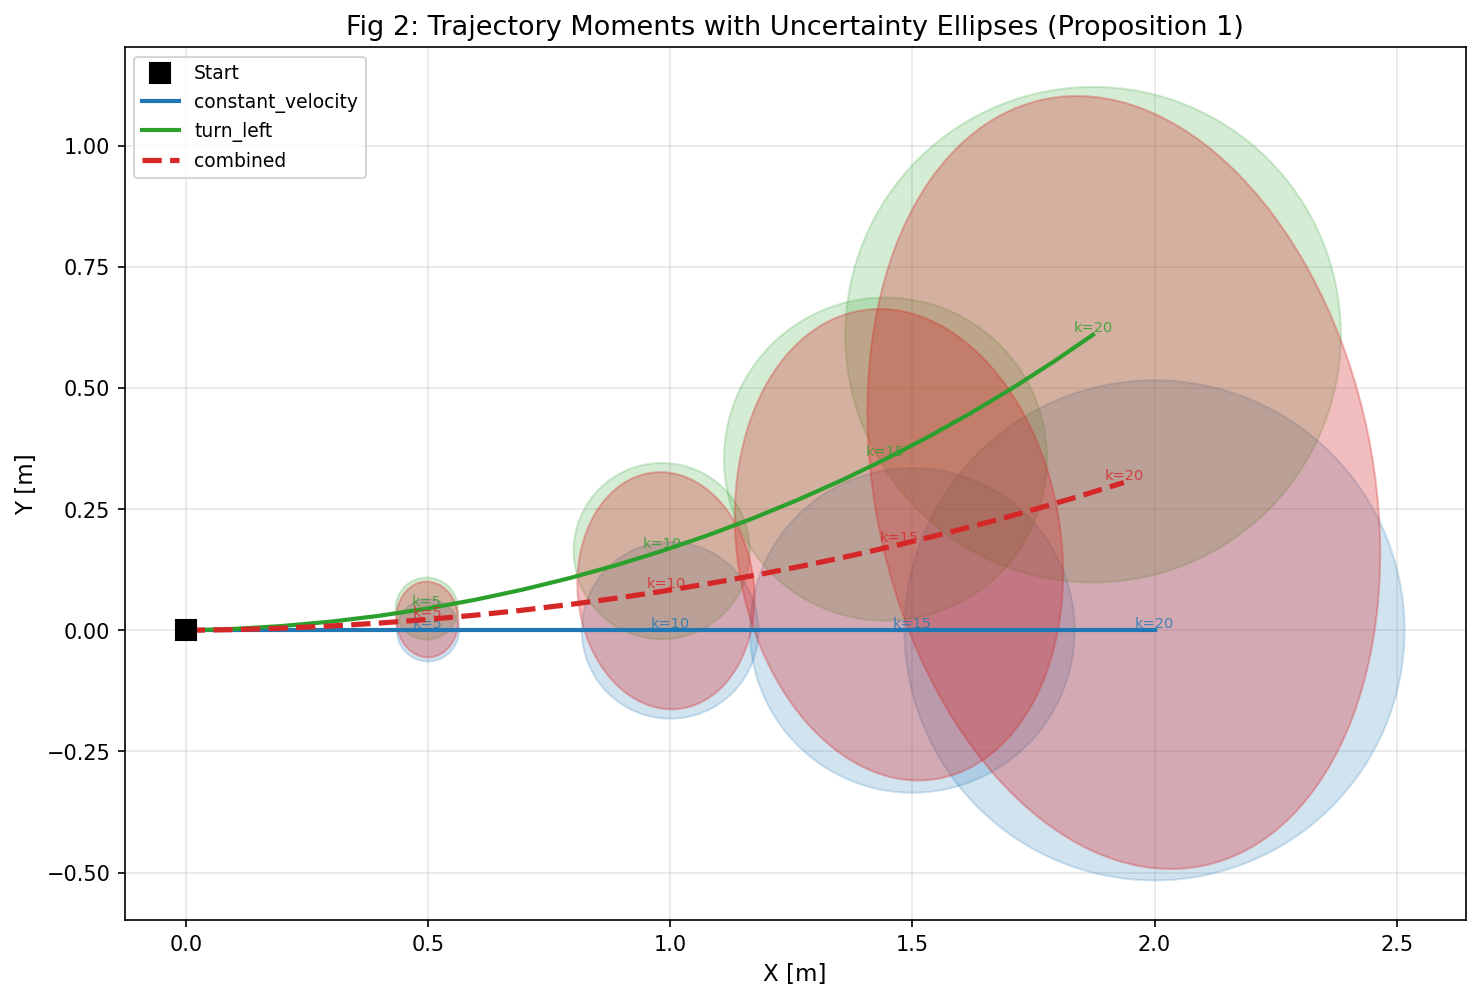

Source data for this figure (header and first rows):
mode, timestep, mean_x, mean_y, cov_xx, cov_xy, cov_yy
constant_velocity, 0, 0.000000, 0.000000, 0.000000, 0.000000, 0.000000
constant_velocity, 1, 0.1, 0.000000, 0.000006, 0.000000, 0.000006
constant_velocity, 2, 0.2, 0.000000, 0.000063, 0.000000, 0.000063
constant_velocity, 3, 0.3, 0.000000, 0.000219, 0.000000, 0.000219
constant_velocity, 4, 0.4, 0.000000, 0.000525, 0.000000, 0.000525
constant_velocity, 5, 0.5, 0.000000, 0.001031, 0.000000, 0.001031
constant_velocity, 6, 0.6, 0.000000, 0.001788, 0.000000, 0.001788
constant_velocity, 7, 0.7, 0.000000, 0.002844, 0.000000, 0.002844
constant_velocity, 8, 0.8, 0.000000, 0.004250, 0.000000, 0.004250
constant_velocity, 9, 0.9, 0.000000, 0.006056, 0.000000, 0.006056
constant_velocity, 10, 1, 0.000000, 0.008313, 0.000000, 0.008313
constant_velocity, 11, 1.1, 0.000000, 0.01107, 0.000000, 0.01107
constant_velocity, 12, 1.2, 0.000000, 0.01438, 0.000000, 0.01438
constant_velocity, 13, 1.3, 0.000000, 0.01828, 0.000000, 0.01828
constant_velocity, 14, 1.4, 0.000000, 0.02284, 0.000000, 0.02284
constant_velocity, 15, 1.5, 0.000000, 0.02809, 0.000000, 0.02809
constant_velocity, 16, 1.6, 0.000000, 0.0341, 0.000000, 0.0341
constant_velocity, 17, 1.7, 0.000000, 0.04091, 0.000000, 0.04091
constant_velocity, 18, 1.8, 0.000000, 0.04856, 0.000000, 0.04856
constant_velocity, 19, 1.9, 0.000000, 0.05712, 0.000000, 0.05712
constant_velocity, 20, 2, 0.000000, 0.06663, 0.000000, 0.06663
turn_left, 0, 0.000000, 0.000000, 0.000000, 0.000000, 0.000000
turn_left, 1, 0.09996, 0.003000, 0.000006, 0.000000, 0.000006
turn_left, 2, 0.1998, 0.008996, 0.000062, 0.000000, 0.000062
turn_left, 3, 0.2994, 0.01798, 0.000219, -0.000000, 0.000219
turn_left, 4, 0.3987, 0.02995, 0.000525, -0.000000, 0.000525
turn_left, 5, 0.4975, 0.0449, 0.001030, 0.000000, 0.001030
turn_left, 6, 0.5959, 0.0628, 0.001785, 0.000000, 0.001785
turn_left, 7, 0.6937, 0.08365, 0.002837, 0.000000, 0.002837
turn_left, 8, 0.7909, 0.1074, 0.004238, 0.000000, 0.004238
turn_left, 9, 0.8872, 0.1341, 0.006034, 0.000000, 0.006034
turn_left, 10, 0.9828, 0.1636, 0.008275, -0.000000, 0.008275
turn_left, 11, 1.077, 0.196, 0.01101, 0.000000, 0.01101
turn_left, 12, 1.171, 0.2313, 0.01428, 0.000000, 0.01428
turn_left, 13, 1.263, 0.2693, 0.01814, -0.000000, 0.01814
turn_left, 14, 1.355, 0.3101, 0.02264, 0.000000, 0.02264
turn_left, 15, 1.445, 0.3536, 0.02781, 0.000000, 0.02781
turn_left, 16, 1.533, 0.3997, 0.03371, 0.000000, 0.03371
turn_left, 17, 1.621, 0.4486, 0.04038, 0.000000, 0.04038
turn_left, 18, 1.707, 0.5, 0.04786, 0.000000, 0.04786
turn_left, 19, 1.791, 0.5539, 0.0562, 0.000000, 0.0562
turn_left, 20, 1.873, 0.6104, 0.06543, 0.000000, 0.06543
combined, 0, 0.000000, 0.000000, 0.000000, 0.000000, 0.000000
combined, 1, 0.09998, 0.001500, 0.000006, -0.000000, 0.000008
combined, 2, 0.1999, 0.004498, 0.000063, -0.000001, 0.000083
combined, 3, 0.2997, 0.008992, 0.000219, -0.000003, 0.000300
combined, 4, 0.3993, 0.01498, 0.000525, -0.000010, 0.000749
combined, 5, 0.4988, 0.02245, 0.001032, -0.000028, 0.001535
combined, 6, 0.598, 0.0314, 0.001790, -0.000064, 0.002772
combined, 7, 0.6969, 0.04182, 0.002850, -0.000131, 0.004590
combined, 8, 0.7954, 0.05371, 0.004265, -0.000246, 0.007129
combined, 9, 0.8936, 0.06705, 0.006086, -0.000428, 0.01054
combined, 10, 0.9914, 0.08182, 0.008368, -0.000705, 0.01499
combined, 11, 1.089, 0.09802, 0.01117, -0.001109, 0.02065
combined, 12, 1.185, 0.1156, 0.01454, -0.001679, 0.0277
combined, 13, 1.282, 0.1346, 0.01855, -0.002461, 0.03634
combined, 14, 1.377, 0.155, 0.02325, -0.003507, 0.04677
combined, 15, 1.472, 0.1768, 0.02871, -0.004879, 0.0592
combined, 16, 1.567, 0.1999, 0.03501, -0.006646, 0.07385
combined, 17, 1.66, 0.2243, 0.04221, -0.008885, 0.09094
... 3 more rows
